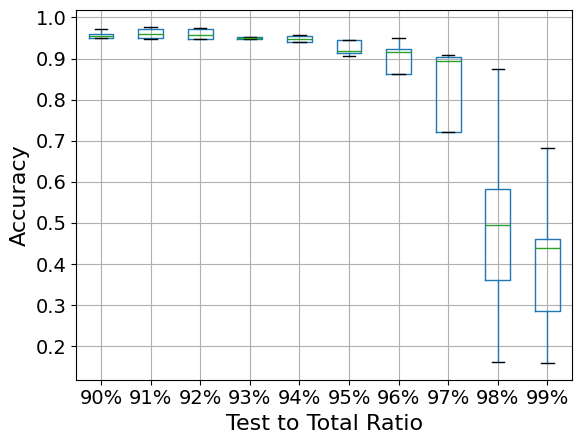

Python code for this plot: (Note: this script raises an exception after producing the figure.)
from matplotlib import pyplot as plt
import pandas as pd
import numpy as np

data_list = [[0.9551,0.9728,0.9599,0.9287,0.9511],
            [0.9711,0.9770,0.9506,0.9607,0.9482],
            [0.9484,0.9738,0.9484,0.9582,0.9729],
            [0.9519,0.9339,0.9489,0.9530,0.9468],
            [0.9465,0.9050,0.9391,0.9546,0.9579],
            [0.9146,0.9054,0.9455,0.9455,0.9179],
            [0.9149,0.5193,0.8626,0.9491,0.9222],
            [0.9078,0.3496,0.8936,0.7213,0.9026],
            [0.4948,0.3600,0.1622,0.5823,0.8738],
            [0.4605, 0.2857,0.1594,0.4391,0.6816]]
data = np.array(data_list)

plt.rc("font", family="Times New Roman", size=14)
df = pd.DataFrame(data.T,columns=['90%','91%','92%','93%','94%','95%','96%','97%','98%','99%'])
settings = {"showfliers":False,
            }
f = df.boxplot(**settings)
plt.xlabel("Test to Total Ratio", size=16)
plt.ylabel("Accuracy", size=16)
# plt.title("Test to Total Ratio Experiment", size=16)
plt.rcParams['savefig.dpi'] = 300
plt.rcParams['figure.dpi'] = 300 
plt.savefig('/home/<user>/Desktop/HAR/result_figure/Figure_TTR.eps', bbox_inches='tight', restarized=True, format="eps")
plt.show()